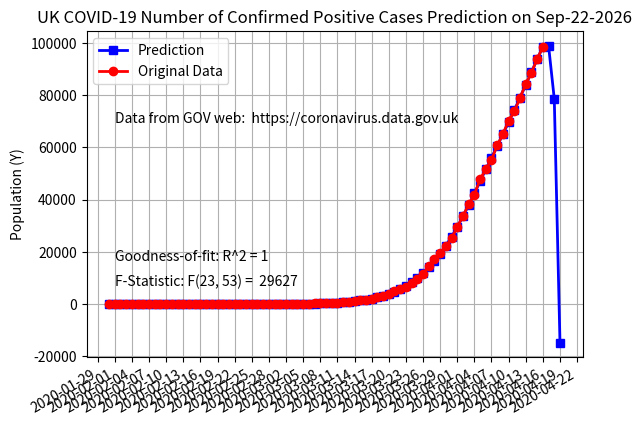

Write the Python code that produced this figure.
import numpy as np 
import matplotlib.dates as mdates
import datetime as dt
import matplotlib.pyplot as plt
import numpy.polynomial.polynomial as poly

# data from the following website:
dStr  = 'https://coronavirus.data.gov.uk'

data  = np.array([2, 2, 2, 2, 2, 2, 3, 3, 3, 4, 8, 8, 8, 9, 9,
	9, 9, 9, 9, 9, 9, 9, 9, 9,  13, 13, 13, 13, 19, 23, 35, 40,
	51, 85, 114, 160, 206, 271, 321, 373, 456, 595, 797, 1061, 
	1391, 1543, 1950, 2626, 3269,3983,5018,5683,6650,8077,
	9529, 11658,14543,17089,19522,22141,25150,29474,33718,
	38168,41903,47806,51608,55242,60733,65077,70272,73758,78991,
	84279,88621,93873,98476]) # data of coronavirus cases

p     = 23
n     = 4  # number of days to predict minus one

N     = data.shape[0] # 
nDay  = N + n 

x     = np.arange(1,N+1)
coef  = np.polyfit(x, data, p)
print(coef)
pre   = np.poly1d(coef)
yFit  = pre(x)

x_new = np.arange(1,nDay)
pcoef = coef[::-1]
fFit  = poly.Polynomial(pcoef)    
yPred = fFit(x_new)

def R2_and_F(yPred,yTrue,p,N):

	yM    = np.mean(yTrue) 
	yMean = np.full(yTrue.shape, yM)
	yTmp  = yTrue-yMean;
	sst   = np.dot(yTmp.T,yTmp)
	yPtmp = yTrue - yPred;
	sse   = np.dot(yPtmp.T,yPtmp)
	R2    = 1 - sse/sst
	F = ((sst-sse)/p) / (sse/(N-p-1))
	return R2 , F 

R2,F = R2_and_F(data,yFit,p,N)

today = dt.date.today()
date  = today.strftime("%b-%d-%Y")
now   = dt.date(2020, 1, 31) #31 Jan 2020
then  = now + dt.timedelta(days=nDay-1)
days  = mdates.drange(now,then,dt.timedelta(days=1))

plt.gca().xaxis.set_major_formatter(mdates.DateFormatter('%Y-%m-%d'))
plt.gca().xaxis.set_major_locator(mdates.DayLocator(interval=3))

plt.plot(days,yPred, 'bs-', label='line 1', linewidth=2)

y2          = np.zeros(x_new.shape)
y2[0:N]     = data
y2[N :nDay] = None
plt.plot(days,y2, 'ro-', label='line 1', linewidth=2)
plt.ylabel("Population (Y)")
plt.grid()

plt.title('UK COVID-19 Number of Confirmed Positive Cases Prediction on ' + date)  
plt.gcf().autofmt_xdate()

plt.text(days[1],yFit[nDay-20-n] , 'Goodness-of-fit: R^2 = ' + str(int(np.round(R2,3)))) 
fStr = 'F-Statistic: F('   + str(p) + ', ' + str(N-p-1) + ') =  '  +  str(int(np.round(F,3)) )
plt.text(days[1],yFit[nDay-25-n] ,  fStr) 

plt.text(days[1],yFit[nDay-20]+40000,'Data from GOV web:  ' + dStr, fontsize=10)

plt.legend(('Prediction', 'Original Data'))
plt.show()

